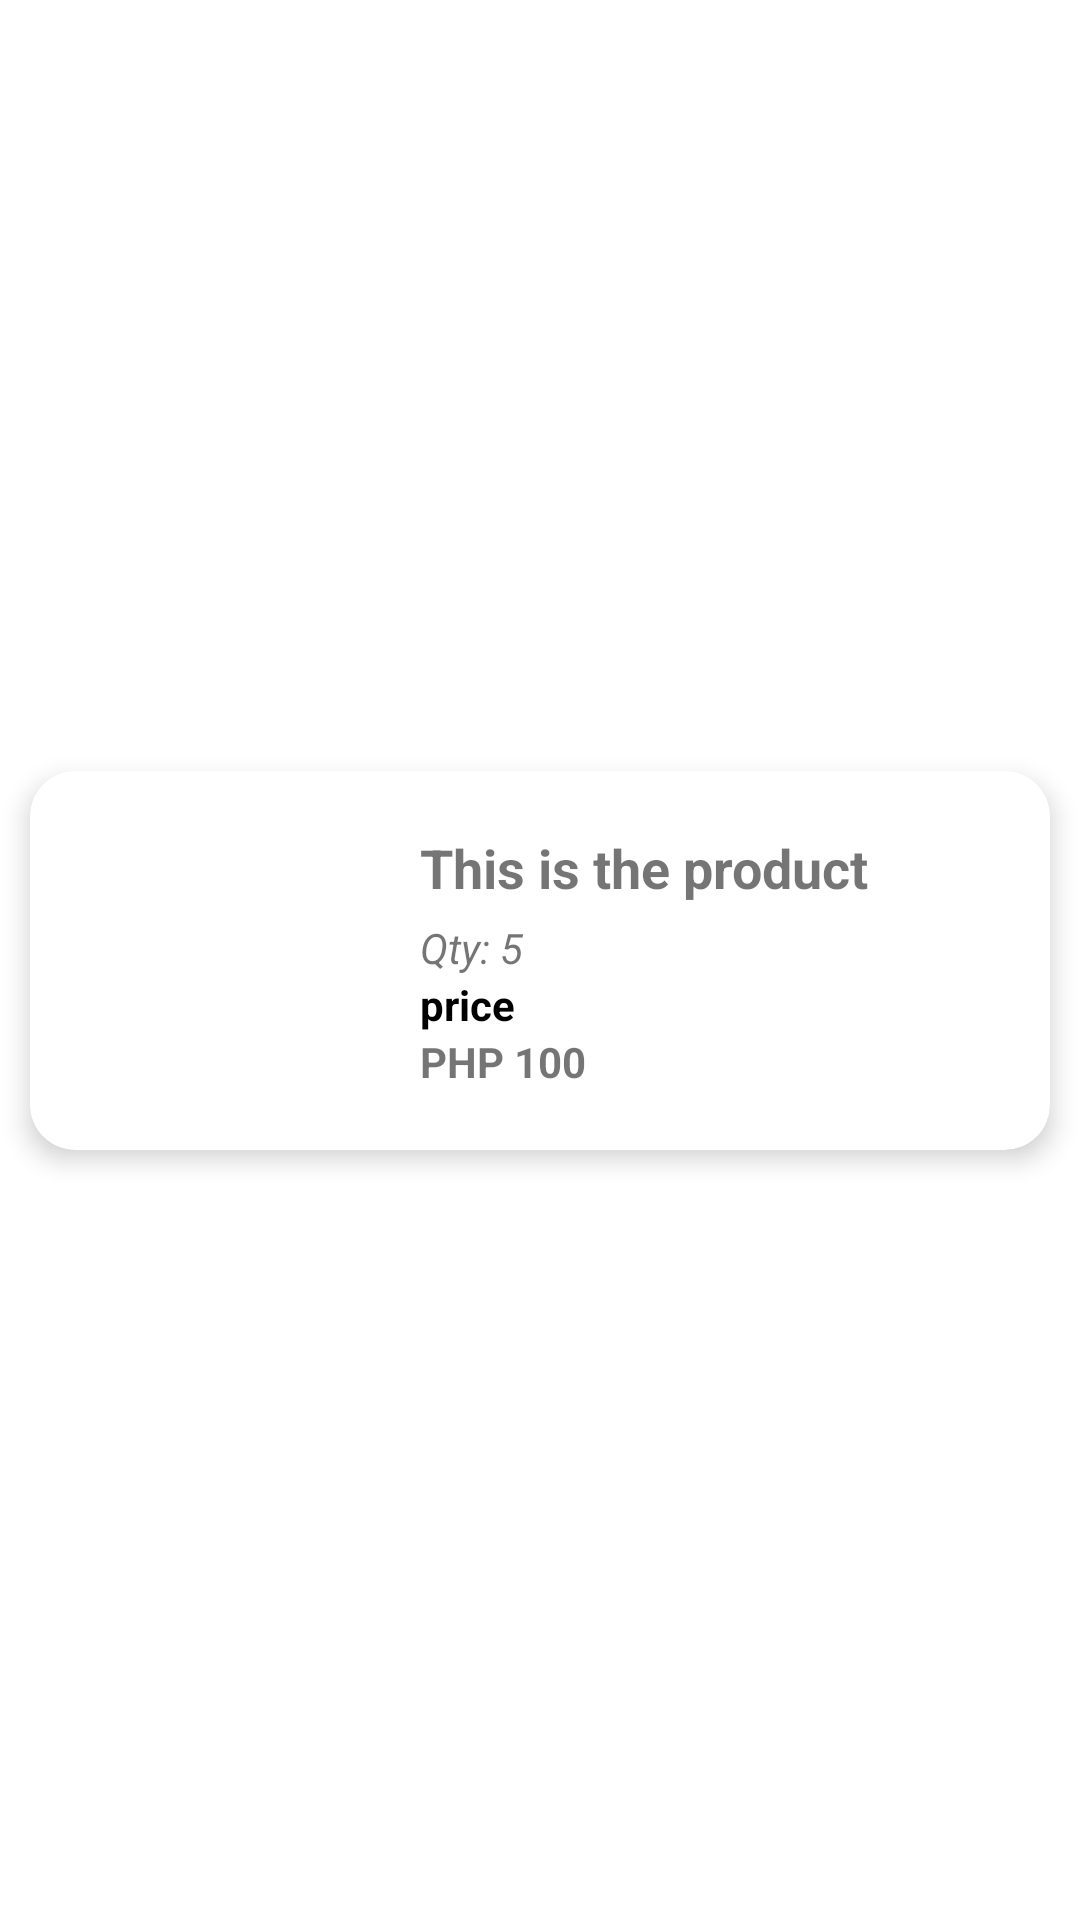

Produce the Android XML layout that renders to this screen, including the resource entries it uses.
<!-- AndroidManifest.xml: application theme Theme.AdapterTest2 -->
<!-- res/layout/sales_item.xml -->
<?xml version="1.0" encoding="utf-8"?>
<androidx.constraintlayout.widget.ConstraintLayout xmlns:android="http://schemas.android.com/apk/res/android"
    xmlns:app="http://schemas.android.com/apk/res-auto"
    android:layout_width="match_parent"
    android:layout_height="wrap_content">

    <androidx.cardview.widget.CardView
        android:id="@+id/productCard"
        android:layout_width="match_parent"
        android:layout_height="wrap_content"
        app:layout_constraintBottom_toBottomOf="parent"
        app:layout_constraintEnd_toEndOf="parent"
        app:layout_constraintStart_toStartOf="parent"
        app:layout_constraintTop_toTopOf="parent"
        app:cardCornerRadius="15dp"
        app:cardElevation="5dp"
        android:layout_margin="10sp">

        <androidx.constraintlayout.widget.ConstraintLayout
            android:orientation="horizontal"
            android:layout_width="match_parent"
            android:layout_height="match_parent">


            <ImageView
                android:scaleType="fitXY"
                android:layout_margin="10sp"
                android:id="@+id/image"
                android:layout_width="100sp"
                android:layout_height="100dp"
                app:layout_constraintBottom_toBottomOf="parent"
                app:layout_constraintStart_toStartOf="parent"
                app:layout_constraintTop_toTopOf="parent" />

            <LinearLayout
                android:layout_width="0dp"
                android:layout_height="wrap_content"
                android:layout_margin="20sp"
                android:orientation="vertical"
                app:layout_constraintBottom_toBottomOf="parent"
                app:layout_constraintEnd_toEndOf="parent"
                app:layout_constraintStart_toEndOf="@+id/image"
                app:layout_constraintTop_toTopOf="parent">


                <TextView
                    android:id="@+id/name"
                    android:layout_width="wrap_content"
                    android:layout_height="wrap_content"
                    android:text="This is the product"
                    android:textAlignment="center"
                    android:textSize="18sp"
                    android:textStyle="bold" />

                <TextView
                    android:id="@+id/quantity"
                    android:layout_width="match_parent"
                    android:layout_height="wrap_content"
                    android:layout_marginTop="5sp"
                    android:text="Qty: 5"
                    android:textStyle="italic" />

                <TextView
                    android:id="@+id/price"
                    android:layout_width="wrap_content"
                    android:layout_height="wrap_content"
                    android:text="price"
                    android:textAlignment="center"
                    android:textColor="@color/black"
                    android:textStyle="bold" />


                <TextView
                    android:id="@+id/total"
                    android:layout_width="wrap_content"
                    android:layout_height="wrap_content"
                    android:text="PHP 100"
                    android:textAlignment="center"
                    android:textStyle="bold" />



            </LinearLayout>

        </androidx.constraintlayout.widget.ConstraintLayout>






    </androidx.cardview.widget.CardView>

</androidx.constraintlayout.widget.ConstraintLayout>
<!-- resources referenced by this layout -->
<resources>
  <color name="black">#FF000000</color>
  <style name="Theme.AdapterTest2" parent="Theme.MaterialComponents.DayNight.NoActionBar">
          
          <item name="colorPrimary">@color/purple_500</item>
          <item name="colorPrimaryVariant">@color/purple_700</item>
          <item name="colorOnPrimary">@color/white</item>
          
          <item name="colorSecondary">@color/teal_200</item>
          <item name="colorSecondaryVariant">@color/teal_700</item>
          <item name="colorOnSecondary">@color/black</item>
          
          <item name="android:statusBarColor" tools:targetApi="l">@color/green</item>
          
      </style>
  <color name="purple_500">#FF6200EE</color>
  <color name="purple_700">#FF3700B3</color>
  <color name="white">#FFFFFFFF</color>
  <color name="teal_200">#FF03DAC5</color>
  <color name="teal_700">#FF018786</color>
  <color name="green">#00B012</color>
</resources>
